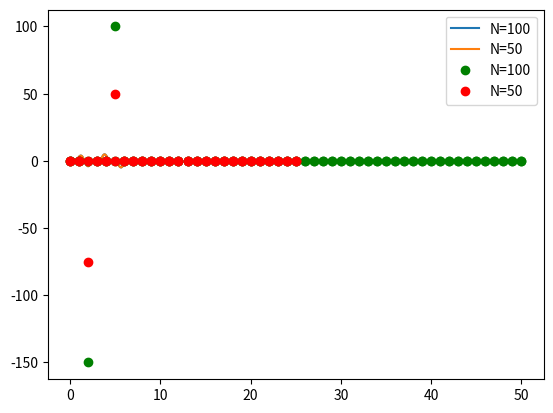

Python code for this plot:
'''
Exercise 1

Fouriertransform of function with a period of 2pi

Dependencies: numpy, matplotlib

Authors:
@Eleonora Svanberg
@Henrik Jörnling
'''

#Modules
import numpy as np
import matplotlib.pyplot as plt

def xarray(N: int) -> np.ndarray:
    return np.linspace(0., 2.*np.pi, N, endpoint=False)

def gx(x: np.ndarray) -> np.ndarray:
    return 3.*np.sin(2.*x)+2.*np.cos(5.*x) # array with g(x)

# a)
N1 = 100 # number of data points
N2 = 50
x1 = xarray(N1) # array with x values
x2 = xarray(N2)

# b)
gx1 = gx(x1)
gx2 = gx(x2) 

# c)
plt.plot(x1, gx1, label=f'N={N1}') # Plot signal g(x) vs x 
plt.plot(x2, gx2, label=f'N={N2}' )
plt.legend()
plt.show()

# d)
Fgx1 = np.fft.rfft(gx1) # Fouriertransfor F(g) of real signal g(x) (r = real)
Fgx2 = np.fft.rfft(gx2)
print(f'Size of Fgx1 (N={N1}): {len(Fgx1)}')
print(f'Size of Fgx2 (N={N2}): {len(Fgx2)}')

# e)
plt.plot(np.real(Fgx1),'o', color='g', label=f'N={N1}') # Plot real part of Fgx vs looping index 
plt.plot(np.imag(Fgx1),'o', color='g') # Plot imaginary part of Fgx vs looping index
plt.plot(np.real(Fgx2),'o', color='r', label=f'N={N2}')
plt.plot(np.imag(Fgx2),'o', color='r')
plt.legend()
plt.show()